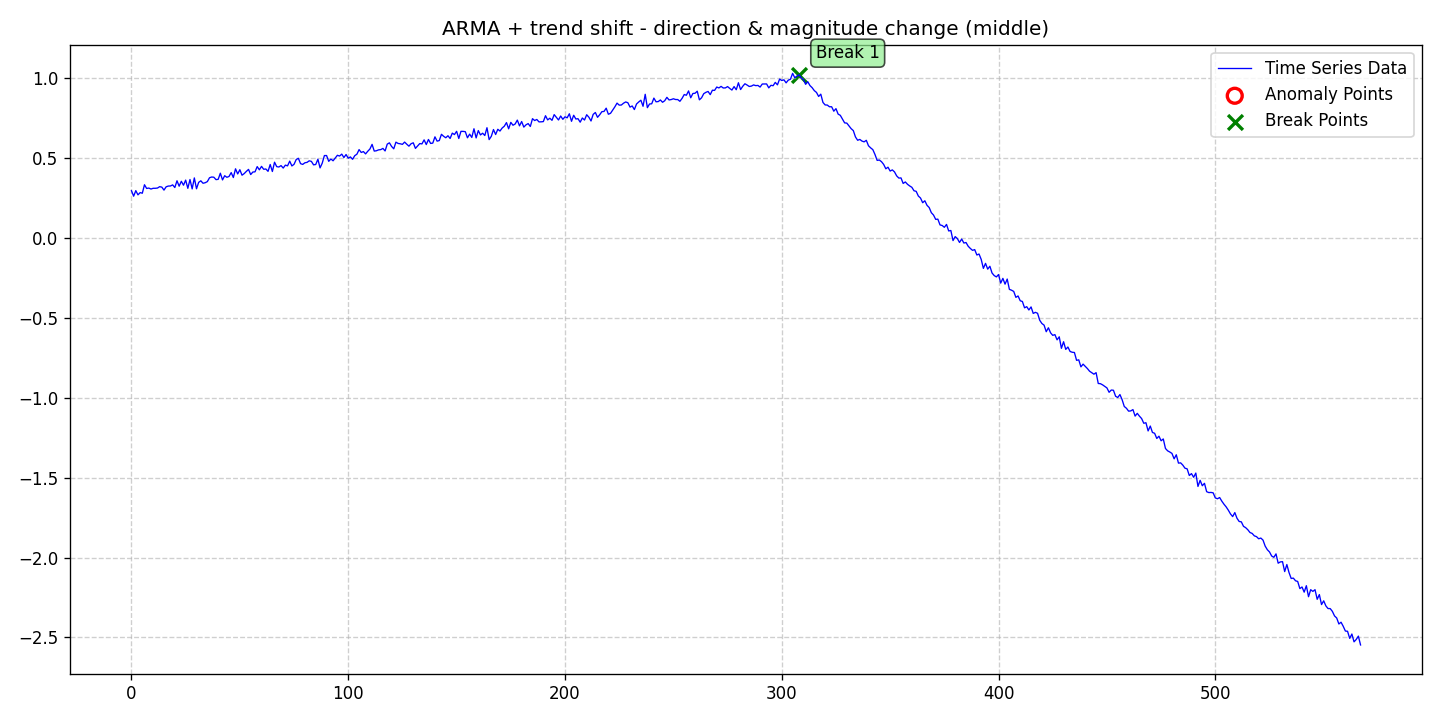

The table this chart was drawn from, first rows:
date, data, stationary, det_lin_up, det_lin_down, det_quad, det_cubic, det_exp, det_damped, stoc_trend, volatility, single_seas, multiple_seas, point_anom_single, point_anom_multi, collect_anom, context_anom, mean_shift, var_shift, trend_shift, point_anom_count, point_anom_location, point_anom_point, collect_anom_count
2020-01-01, 0.2956, 0, 0, 0, 0, 0, 0, 0, 0, 0, 0, 0, 0, 0, 0, 0, 0, 0, 1, 0, none, , 0
2020-01-02, 0.2614, 0, 0, 0, 0, 0, 0, 0, 0, 0, 0, 0, 0, 0, 0, 0, 0, 0, 1, 0, none, , 0
2020-01-03, 0.2961, 0, 0, 0, 0, 0, 0, 0, 0, 0, 0, 0, 0, 0, 0, 0, 0, 0, 1, 0, none, , 0
2020-01-04, 0.2698, 0, 0, 0, 0, 0, 0, 0, 0, 0, 0, 0, 0, 0, 0, 0, 0, 0, 1, 0, none, , 0
2020-01-05, 0.2839, 0, 0, 0, 0, 0, 0, 0, 0, 0, 0, 0, 0, 0, 0, 0, 0, 0, 1, 0, none, , 0
2020-01-06, 0.28, 0, 0, 0, 0, 0, 0, 0, 0, 0, 0, 0, 0, 0, 0, 0, 0, 0, 1, 0, none, , 0
2020-01-07, 0.333, 0, 0, 0, 0, 0, 0, 0, 0, 0, 0, 0, 0, 0, 0, 0, 0, 0, 1, 0, none, , 0
2020-01-08, 0.3099, 0, 0, 0, 0, 0, 0, 0, 0, 0, 0, 0, 0, 0, 0, 0, 0, 0, 1, 0, none, , 0
2020-01-09, 0.3123, 0, 0, 0, 0, 0, 0, 0, 0, 0, 0, 0, 0, 0, 0, 0, 0, 0, 1, 0, none, , 0
2020-01-10, 0.3062, 0, 0, 0, 0, 0, 0, 0, 0, 0, 0, 0, 0, 0, 0, 0, 0, 0, 1, 0, none, , 0
2020-01-11, 0.3108, 0, 0, 0, 0, 0, 0, 0, 0, 0, 0, 0, 0, 0, 0, 0, 0, 0, 1, 0, none, , 0
2020-01-12, 0.3109, 0, 0, 0, 0, 0, 0, 0, 0, 0, 0, 0, 0, 0, 0, 0, 0, 0, 1, 0, none, , 0
2020-01-13, 0.3123, 0, 0, 0, 0, 0, 0, 0, 0, 0, 0, 0, 0, 0, 0, 0, 0, 0, 1, 0, none, , 0
2020-01-14, 0.321, 0, 0, 0, 0, 0, 0, 0, 0, 0, 0, 0, 0, 0, 0, 0, 0, 0, 1, 0, none, , 0
2020-01-15, 0.3181, 0, 0, 0, 0, 0, 0, 0, 0, 0, 0, 0, 0, 0, 0, 0, 0, 0, 1, 0, none, , 0
2020-01-16, 0.2995, 0, 0, 0, 0, 0, 0, 0, 0, 0, 0, 0, 0, 0, 0, 0, 0, 0, 1, 0, none, , 0
2020-01-17, 0.3202, 0, 0, 0, 0, 0, 0, 0, 0, 0, 0, 0, 0, 0, 0, 0, 0, 0, 1, 0, none, , 0
2020-01-18, 0.3248, 0, 0, 0, 0, 0, 0, 0, 0, 0, 0, 0, 0, 0, 0, 0, 0, 0, 1, 0, none, , 0
2020-01-19, 0.3253, 0, 0, 0, 0, 0, 0, 0, 0, 0, 0, 0, 0, 0, 0, 0, 0, 0, 1, 0, none, , 0
2020-01-20, 0.3321, 0, 0, 0, 0, 0, 0, 0, 0, 0, 0, 0, 0, 0, 0, 0, 0, 0, 1, 0, none, , 0
2020-01-21, 0.3156, 0, 0, 0, 0, 0, 0, 0, 0, 0, 0, 0, 0, 0, 0, 0, 0, 0, 1, 0, none, , 0
2020-01-22, 0.3578, 0, 0, 0, 0, 0, 0, 0, 0, 0, 0, 0, 0, 0, 0, 0, 0, 0, 1, 0, none, , 0
2020-01-23, 0.3241, 0, 0, 0, 0, 0, 0, 0, 0, 0, 0, 0, 0, 0, 0, 0, 0, 0, 1, 0, none, , 0
2020-01-24, 0.3548, 0, 0, 0, 0, 0, 0, 0, 0, 0, 0, 0, 0, 0, 0, 0, 0, 0, 1, 0, none, , 0
2020-01-25, 0.3301, 0, 0, 0, 0, 0, 0, 0, 0, 0, 0, 0, 0, 0, 0, 0, 0, 0, 1, 0, none, , 0
2020-01-26, 0.362, 0, 0, 0, 0, 0, 0, 0, 0, 0, 0, 0, 0, 0, 0, 0, 0, 0, 1, 0, none, , 0
2020-01-27, 0.3107, 0, 0, 0, 0, 0, 0, 0, 0, 0, 0, 0, 0, 0, 0, 0, 0, 0, 1, 0, none, , 0
2020-01-28, 0.3657, 0, 0, 0, 0, 0, 0, 0, 0, 0, 0, 0, 0, 0, 0, 0, 0, 0, 1, 0, none, , 0
2020-01-29, 0.3069, 0, 0, 0, 0, 0, 0, 0, 0, 0, 0, 0, 0, 0, 0, 0, 0, 0, 1, 0, none, , 0
2020-01-30, 0.3758, 0, 0, 0, 0, 0, 0, 0, 0, 0, 0, 0, 0, 0, 0, 0, 0, 0, 1, 0, none, , 0
2020-01-31, 0.3079, 0, 0, 0, 0, 0, 0, 0, 0, 0, 0, 0, 0, 0, 0, 0, 0, 0, 1, 0, none, , 0
2020-02-01, 0.3482, 0, 0, 0, 0, 0, 0, 0, 0, 0, 0, 0, 0, 0, 0, 0, 0, 0, 1, 0, none, , 0
2020-02-02, 0.3577, 0, 0, 0, 0, 0, 0, 0, 0, 0, 0, 0, 0, 0, 0, 0, 0, 0, 1, 0, none, , 0
2020-02-03, 0.3423, 0, 0, 0, 0, 0, 0, 0, 0, 0, 0, 0, 0, 0, 0, 0, 0, 0, 1, 0, none, , 0
2020-02-04, 0.3457, 0, 0, 0, 0, 0, 0, 0, 0, 0, 0, 0, 0, 0, 0, 0, 0, 0, 1, 0, none, , 0
2020-02-05, 0.3526, 0, 0, 0, 0, 0, 0, 0, 0, 0, 0, 0, 0, 0, 0, 0, 0, 0, 1, 0, none, , 0
2020-02-06, 0.3767, 0, 0, 0, 0, 0, 0, 0, 0, 0, 0, 0, 0, 0, 0, 0, 0, 0, 1, 0, none, , 0
2020-02-07, 0.3815, 0, 0, 0, 0, 0, 0, 0, 0, 0, 0, 0, 0, 0, 0, 0, 0, 0, 1, 0, none, , 0
2020-02-08, 0.3801, 0, 0, 0, 0, 0, 0, 0, 0, 0, 0, 0, 0, 0, 0, 0, 0, 0, 1, 0, none, , 0
2020-02-09, 0.365, 0, 0, 0, 0, 0, 0, 0, 0, 0, 0, 0, 0, 0, 0, 0, 0, 0, 1, 0, none, , 0
2020-02-10, 0.3669, 0, 0, 0, 0, 0, 0, 0, 0, 0, 0, 0, 0, 0, 0, 0, 0, 0, 1, 0, none, , 0
2020-02-11, 0.4053, 0, 0, 0, 0, 0, 0, 0, 0, 0, 0, 0, 0, 0, 0, 0, 0, 0, 1, 0, none, , 0
2020-02-12, 0.3633, 0, 0, 0, 0, 0, 0, 0, 0, 0, 0, 0, 0, 0, 0, 0, 0, 0, 1, 0, none, , 0
2020-02-13, 0.3896, 0, 0, 0, 0, 0, 0, 0, 0, 0, 0, 0, 0, 0, 0, 0, 0, 0, 1, 0, none, , 0
2020-02-14, 0.3797, 0, 0, 0, 0, 0, 0, 0, 0, 0, 0, 0, 0, 0, 0, 0, 0, 0, 1, 0, none, , 0
2020-02-15, 0.3848, 0, 0, 0, 0, 0, 0, 0, 0, 0, 0, 0, 0, 0, 0, 0, 0, 0, 1, 0, none, , 0
2020-02-16, 0.4091, 0, 0, 0, 0, 0, 0, 0, 0, 0, 0, 0, 0, 0, 0, 0, 0, 0, 1, 0, none, , 0
2020-02-17, 0.3781, 0, 0, 0, 0, 0, 0, 0, 0, 0, 0, 0, 0, 0, 0, 0, 0, 0, 1, 0, none, , 0
2020-02-18, 0.4328, 0, 0, 0, 0, 0, 0, 0, 0, 0, 0, 0, 0, 0, 0, 0, 0, 0, 1, 0, none, , 0
2020-02-19, 0.4005, 0, 0, 0, 0, 0, 0, 0, 0, 0, 0, 0, 0, 0, 0, 0, 0, 0, 1, 0, none, , 0
2020-02-20, 0.4271, 0, 0, 0, 0, 0, 0, 0, 0, 0, 0, 0, 0, 0, 0, 0, 0, 0, 1, 0, none, , 0
2020-02-21, 0.3928, 0, 0, 0, 0, 0, 0, 0, 0, 0, 0, 0, 0, 0, 0, 0, 0, 0, 1, 0, none, , 0
2020-02-22, 0.4028, 0, 0, 0, 0, 0, 0, 0, 0, 0, 0, 0, 0, 0, 0, 0, 0, 0, 1, 0, none, , 0
2020-02-23, 0.4166, 0, 0, 0, 0, 0, 0, 0, 0, 0, 0, 0, 0, 0, 0, 0, 0, 0, 1, 0, none, , 0
2020-02-24, 0.4291, 0, 0, 0, 0, 0, 0, 0, 0, 0, 0, 0, 0, 0, 0, 0, 0, 0, 1, 0, none, , 0
2020-02-25, 0.3969, 0, 0, 0, 0, 0, 0, 0, 0, 0, 0, 0, 0, 0, 0, 0, 0, 0, 1, 0, none, , 0
2020-02-26, 0.4126, 0, 0, 0, 0, 0, 0, 0, 0, 0, 0, 0, 0, 0, 0, 0, 0, 0, 1, 0, none, , 0
2020-02-27, 0.4138, 0, 0, 0, 0, 0, 0, 0, 0, 0, 0, 0, 0, 0, 0, 0, 0, 0, 1, 0, none, , 0
2020-02-28, 0.4466, 0, 0, 0, 0, 0, 0, 0, 0, 0, 0, 0, 0, 0, 0, 0, 0, 0, 1, 0, none, , 0
2020-02-29, 0.4266, 0, 0, 0, 0, 0, 0, 0, 0, 0, 0, 0, 0, 0, 0, 0, 0, 0, 1, 0, none, , 0
... 508 more rows
